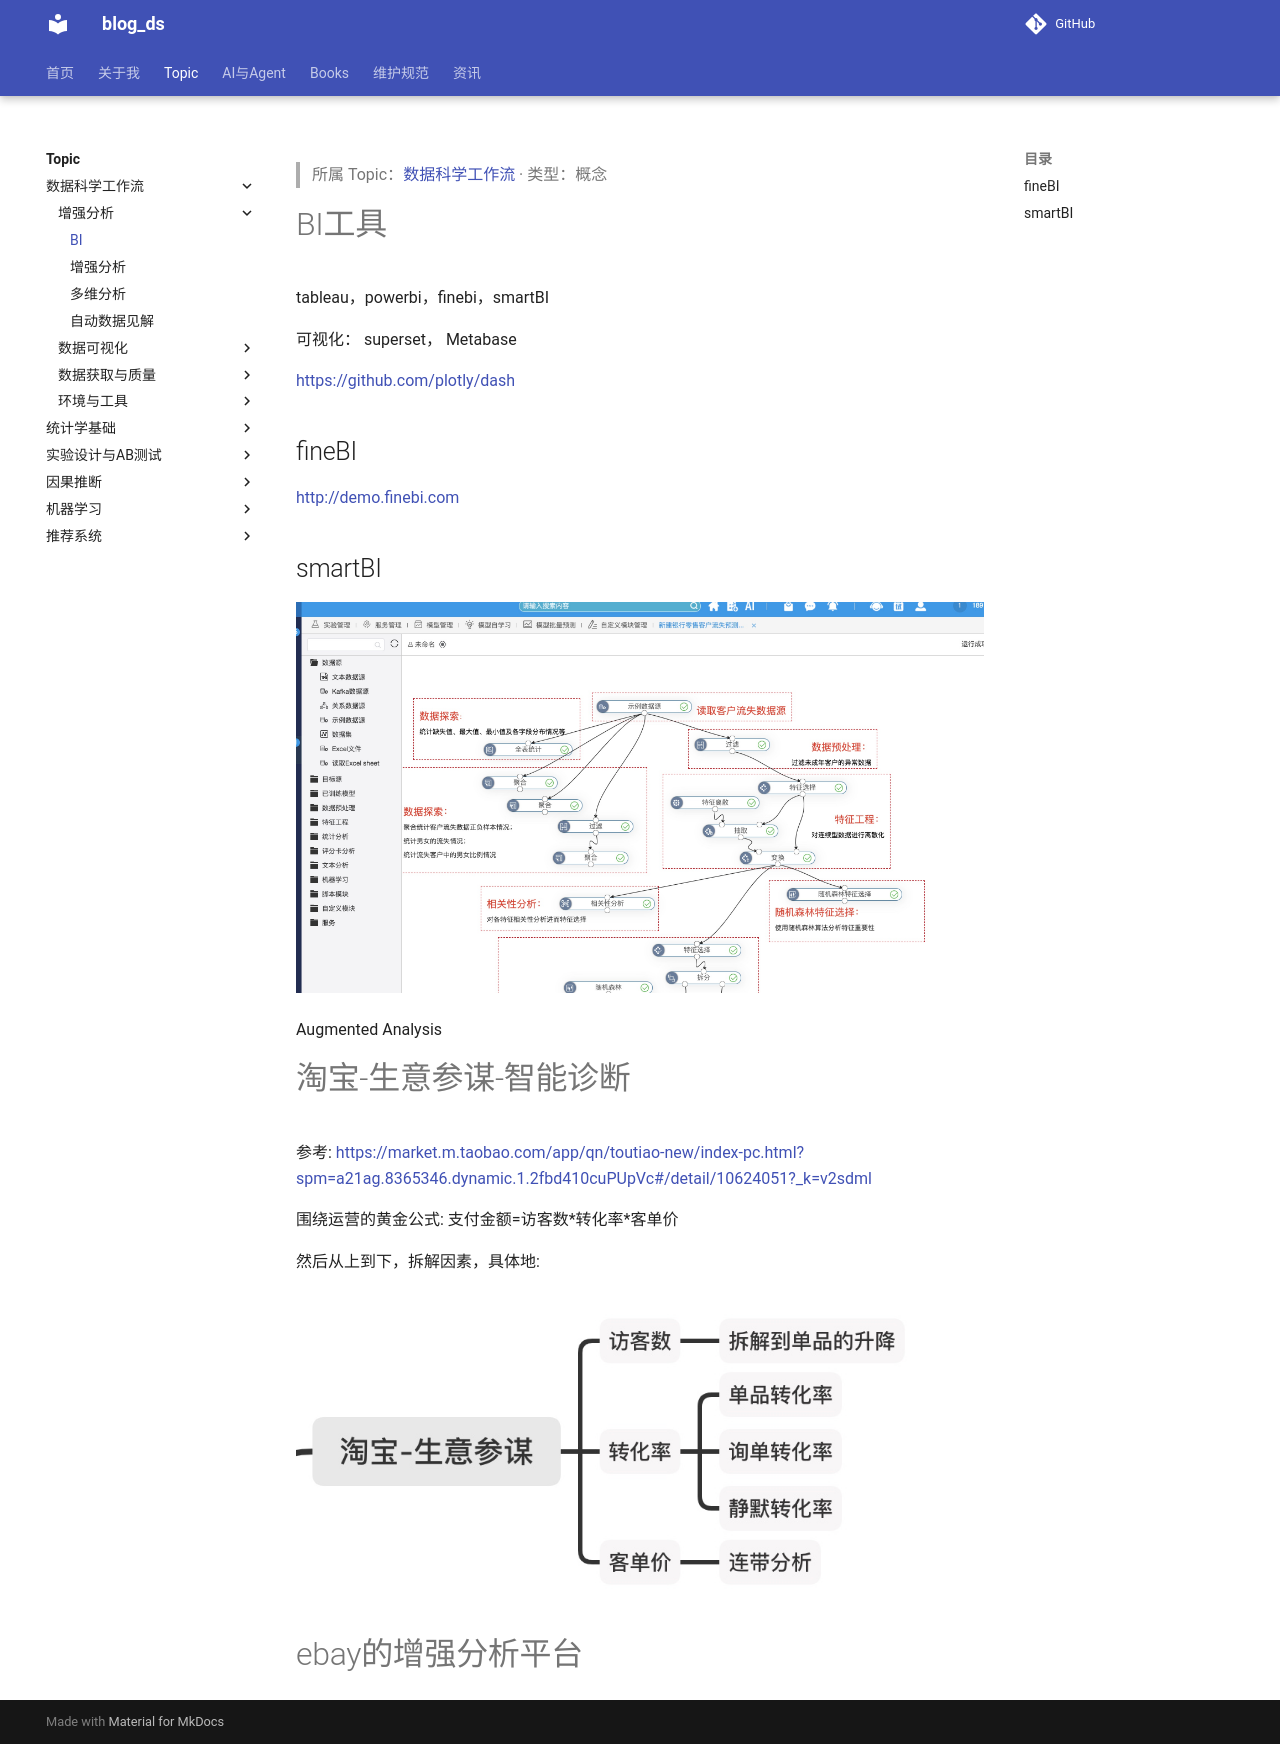

repository: tjzzz/blog_ds · page: topics/数据科学工作流/增强分析/增强分析__BI/index.html · generator: mkdocs

---
title: "BI"
created: 2026-10-09
updated: 2026-10-09
tags: [llm-wiki, migrated]
source: ["Input/rebuild_source_2026-10-09/02_数据/增强分析/BI.md"]
wiki_type: concepts
topic: "数据科学工作流"
migrated_from: "02_数据/增强分析/BI.md"
review_status: structural
---

> 所属 Topic：[数据科学工作流](../index.md) · 类型：概念

# BI工具

tableau，powerbi，finebi，smartBI

可视化： superset， Metabase

https://github.com/plotly/dash


## fineBI
http://demo.finebi.com





## smartBI
![](../../../media/16249440927935.jpg)



Augmented Analysis

# 淘宝-生意参谋-智能诊断

参考: https://market.m.taobao.com/app/qn/toutiao-new/index-pc.html?spm=a21ag.8365346.dynamic.1.2fbd410cuPUpVc#/detail/10624051?_k=v2sdml


围绕运营的黄金公式: 支付金额=访客数*转化率*客单价

然后从上到下，拆解因素，具体地:

![-w460](../../../media/15984277868802.jpg)

# ebay的增强分析平台
